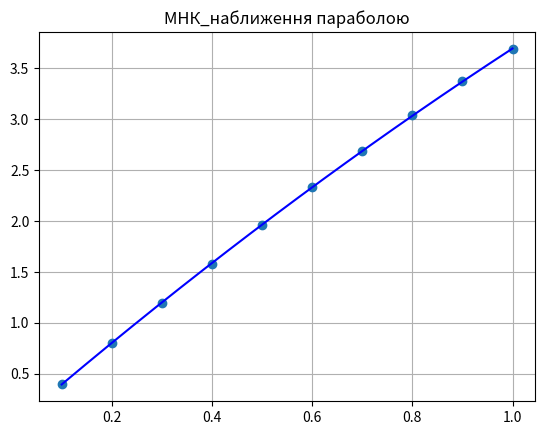

Python code for this plot:
import numpy as np
import matplotlib.pyplot as plt
from scipy.optimize import least_squares
def func(x):
 return 2 * np.sin(x) + 2 * x
x = np.array([i * 0.1 for i in range(1, 11)])
y = np.array([func(xi) for xi in x]) # Оцінюємо значення функції func для кожного x
print('x=', x)
print('y=', y)
def fun(a, x, y):
 return a[0] + a[1] * x + a[2] * x**2 - y
a0 = np.array([1, 1, 1])
res_lsq = least_squares(fun, x0=a0, args=(x, y))
print("a0 = %.2f, a1 = %.2f, a2 = %.2f" % tuple(res_lsq.x))
f = lambda x: sum([u * v for u, v in zip(res_lsq.x, [1, x, x**2])])
x_p = np.linspace(min(x), max(x), 20)
y_p = f(x_p)
plt.plot(x, y, 'o')
plt.plot(x_p, y_p, 'b')
plt.title("МНК_наближення параболою")
plt.grid(True)
plt.show()
